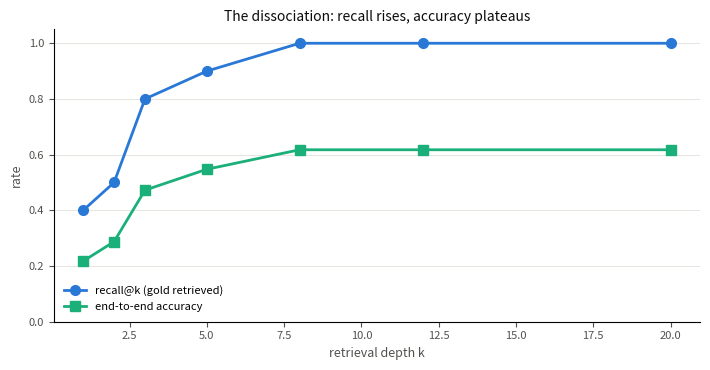

Python code for this plot:
%pip install -q "numpy>=1.26" "matplotlib>=3.8"

import numpy as np

rng = np.random.default_rng(23)

# (question, gold_passage_text, answer) - a miniature ops-manual corpus
GOLD = [
    ("What pressure triggers the relief valve?",
     "The relief valve opens automatically once line pressure exceeds 12 bar.", "12 bar"),
    ("How long is the pump cooldown?",
     "Pump cooldown lasts 45 minutes before restart is permitted.", "45 minutes"),
    ("Which oil grade suits the gearbox?",
     "The gearbox requires ISO VG 220 oil in all climates.", "ISO VG 220"),
    ("What is the filter service interval?",
     "Replace the inlet filter every 500 operating hours.", "500 hours"),
    ("What voltage does the controller need?",
     "The controller runs on 24 V DC supplied by the cabinet rail.", "24 V DC"),
    ("What is the maximum ambient temperature?",
     "Do not operate the unit above 40 C ambient temperature.", "40 C"),
    ("How many bolts secure the flange?",
     "The flange is secured with eight M12 bolts torqued in a star pattern.", "eight"),
    ("What torque applies to the flange bolts?",
     "Torque each flange bolt to 95 Nm.", "95 Nm"),
    ("When must the seal be replaced?",
     "Replace the shaft seal at every second filter change.", "every second filter change"),
    ("What alarm code means low flow?",
     "Alarm code E14 indicates low flow through the primary loop.", "E14"),
]

# HARD distractors: two per question, deliberately reusing the question's keywords
# while containing NO answer. These are the confusable neighbours that make
# retrieval non-trivial - without them, a toy corpus hits recall 1.0 at k=2 and
# the whole failure taxonomy becomes unobservable.
HARD_DISTRACTORS = [
    "The relief valve assembly is inspected for pressure damage each quarter.",
    "Relief valve seats must be cleaned whenever line pressure readings drift.",
    "Pump cooldown procedures appear in the maintenance log appendix.",
    "The pump restart interlock is wired independently of cooldown timing.",
    "Gearbox oil samples are analysed to confirm the correct grade is in use.",
    "Oil grade labels on the gearbox housing fade in direct sunlight.",
    "Filter service records must list the interval and the technician name.",
    "The inlet filter service cart carries spare elements for each interval.",
    "Controller voltage alarms are logged whenever the supply rail dips.",
    "The controller cabinet houses the voltage regulator and the DC bus.",
    "Ambient temperature sensors are mounted away from the unit exhaust.",
    "Operating the unit at high ambient temperature shortens bearing life.",
    "Flange bolts are supplied pre-coated and must not be reused.",
    "The flange face is inspected before the bolts are secured.",
    "Torque values for the coupling bolts differ from the flange figures.",
    "A calibrated torque wrench is required for every bolt on the flange.",
    "Shaft seal leakage should be reported before the seal is replaced.",
    "The seal replacement kit is stocked alongside the filter elements.",
    "Alarm codes are cleared from the controller once flow is restored.",
    "Low flow through the primary loop can also trigger a vibration alarm.",
]

# Generic distractors: topical noise, low overlap with any question.
GENERIC_DISTRACTORS = [
    "Operators should wear hearing protection near the primary loop.",
    "The primary loop was extended during the 2021 refit.",
    "Vendor documentation is archived on the maintenance portal.",
    "Spare parts requests require a supervisor signature.",
    "Weekly inspections are recorded in the shift handover book.",
    "The workshop crane has a two tonne capacity.",
]

questions = [q for q, _, _ in GOLD]
passages  = [p for _, p, _ in GOLD] + HARD_DISTRACTORS + GENERIC_DISTRACTORS
gold_idx  = {qi: qi for qi in range(len(GOLD))}   # gold passage index == question index

print(f"{len(questions)} questions | {len(passages)} passages "
      f"({len(GOLD)} gold + {len(HARD_DISTRACTORS)} hard + {len(GENERIC_DISTRACTORS)} generic)")
print("\nThe hard distractors are the design decision that matters here: they share the")
print("question's vocabulary but never contain the answer, so the retriever must rank")
print("gold above near-neighbours. That is what produces retrieval-miss cases to study.")

import re
from collections import Counter

def tokenize(text: str) -> list[str]:
    return re.findall(r"[a-z0-9]+", text.lower())

def chunk_corpus(passages: list[str], chunk_words: int) -> list[dict]:
    """Split each passage into fixed-size word chunks, remembering the source passage."""
    chunks = []
    for p_id, text in enumerate(passages):
        words = text.split()
        for start in range(0, len(words), chunk_words):
            piece = " ".join(words[start:start + chunk_words])
            chunks.append({"text": piece, "passage_id": p_id})
    return chunks

def embed(text: str, vocab: dict) -> np.ndarray:
    vec = np.zeros(len(vocab))
    for tok, n in Counter(tokenize(text)).items():
        if tok in vocab:
            vec[vocab[tok]] = n
    norm = np.linalg.norm(vec)
    return vec / norm if norm > 0 else vec      # L2-normalize -> inner product == cosine

def retrieve(question: str, chunks: list[dict], vocab: dict, k: int) -> list[int]:
    q_vec = embed(question, vocab)
    mat = np.stack([embed(c["text"], vocab) for c in chunks])
    scores = mat @ q_vec
    return list(np.argsort(-scores)[:k])

vocab = {t: i for i, t in enumerate(sorted({t for p in passages + questions for t in tokenize(p)}))}
print(f"vocab size: {len(vocab)}")
demo_chunks = chunk_corpus(passages, chunk_words=8)
print(f"chunks at chunk_words=8: {len(demo_chunks)}")
print("example chunk:", demo_chunks[0])

def simulate_generator(q_id, retrieved, chunks, *, p_ignore, p_hallucinate, p_parametric, rng):
    """Return (answer, provenance). provenance in {'gold','other_chunk','invented','memory'}."""
    gold_passage = gold_idx[q_id]
    gold_present = any(chunks[c]["passage_id"] == gold_passage for c in retrieved)
    correct = GOLD[q_id][2]

    if gold_present:
        if rng.random() < p_hallucinate:
            return "INVENTED-" + str(q_id), "invented"
        if rng.random() < p_ignore:
            return "WRONG-FROM-CHUNK-" + str(q_id), "other_chunk"
        return correct, "gold"

    # gold not retrieved: either recall from parametric memory, or fail
    if rng.random() < p_parametric:
        return correct, "memory"
    if rng.random() < p_hallucinate:
        return "INVENTED-" + str(q_id), "invented"
    return "WRONG-FROM-CHUNK-" + str(q_id), "other_chunk"

print("Generator knobs are the ground truth the triage classifier must recover.")

def classify_failure(q_id, retrieved, chunks, answer) -> str:
    """Lesson 1's ordered decision tree. Sees only instrumented signals."""
    gold_passage = gold_idx[q_id]
    gold_present = any(chunks[c]["passage_id"] == gold_passage for c in retrieved)

    if not gold_present:
        return "retrieval_miss"
    # support test: is the answer traceable to any retrieved chunk?
    supported = answer.startswith("WRONG-FROM-CHUNK")   # stand-in for an NLI/overlap support check
    return "retrieved_but_ignored" if supported else "hallucination"

def run_eval(chunk_words, k, *, p_ignore=0.30, p_hallucinate=0.15, p_parametric=0.0, seed=0):
    rng_local = np.random.default_rng(seed)
    chunks = chunk_corpus(passages, chunk_words)
    rows = []
    for q_id, question in enumerate(questions):
        retrieved = retrieve(question, chunks, vocab, k)
        answer, provenance = simulate_generator(
            q_id, retrieved, chunks,
            p_ignore=p_ignore, p_hallucinate=p_hallucinate,
            p_parametric=p_parametric, rng=rng_local)
        is_correct = (answer == GOLD[q_id][2])
        gold_present = any(chunks[c]["passage_id"] == gold_idx[q_id] for c in retrieved)
        rows.append({
            "q_id": q_id, "correct": is_correct, "gold_present": gold_present,
            "provenance": provenance,
            "bucket": None if is_correct else classify_failure(q_id, retrieved, chunks, answer),
        })
    return rows

rows = run_eval(chunk_words=8, k=5)
acc = np.mean([r["correct"] for r in rows])
recall = np.mean([r["gold_present"] for r in rows])
buckets = Counter(r["bucket"] for r in rows if not r["correct"])
print(f"accuracy={acc:.2f}  recall@5={recall:.2f}")
print("failure buckets:", dict(buckets))

import matplotlib.pyplot as plt

INK, INK_SOFT = "#0b0b0b", "#52514e"
BLUE, AQUA, RED = "#2a78d6", "#1baf7a", "#e34948"

k_values = [1, 2, 3, 5, 8, 12, 20]
sweep = []
for k in k_values:
    reps = [run_eval(chunk_words=8, k=k, seed=s) for s in range(40)]   # average over generator randomness
    sweep.append({
        "k": k,
        "recall": np.mean([r["gold_present"] for rep in reps for r in rep]),
        "acc": np.mean([r["correct"] for rep in reps for r in rep]),
    })

fig, ax = plt.subplots(figsize=(7.2, 3.8))
ax.plot([s["k"] for s in sweep], [s["recall"] for s in sweep], marker="o", color=BLUE,
        linewidth=2, markersize=7, label="recall@k (gold retrieved)")
ax.plot([s["k"] for s in sweep], [s["acc"] for s in sweep], marker="s", color=AQUA,
        linewidth=2, markersize=7, label="end-to-end accuracy")
ax.set_xlabel("retrieval depth k", color=INK_SOFT, fontsize=9)
ax.set_ylabel("rate", color=INK_SOFT, fontsize=9)
ax.set_ylim(0, 1.05)
ax.set_title("The dissociation: recall rises, accuracy plateaus", fontsize=10, color=INK)
ax.legend(fontsize=8, frameon=False)
ax.tick_params(colors=INK_SOFT, labelsize=8)
ax.spines[["top", "right"]].set_visible(False)
ax.grid(axis="y", color="#e6e5e0", linewidth=0.7)
ax.set_axisbelow(True)
plt.tight_layout(); plt.show()

for s in sweep:
    print(f"k={s['k']:>2}  recall={s['recall']:.2f}  accuracy={s['acc']:.2f}  gap={s['recall']-s['acc']:.2f}")
print("\nThe widening gap IS the argument. Evidence is present and not converted into answers.")

def run_oracle(*, p_ignore=0.30, p_hallucinate=0.15, seed=0):
    """Gold passage only, minimal context: retrieval cannot be blamed."""
    rng_local = np.random.default_rng(seed)
    chunks = [{"text": p, "passage_id": i} for i, p in enumerate(passages)]
    correct_flags = []
    for q_id in range(len(questions)):
        retrieved = [gold_idx[q_id]]                      # oracle: exactly the gold chunk
        answer, _ = simulate_generator(q_id, retrieved, chunks, p_ignore=p_ignore,
                                       p_hallucinate=p_hallucinate, p_parametric=0.0, rng=rng_local)
        correct_flags.append(answer == GOLD[q_id][2])
    return float(np.mean(correct_flags))

oracle_acc = np.mean([run_oracle(seed=s) for s in range(40)])
by_k = {s["k"]: s for s in sweep}

print(f"oracle-context accuracy (gold passage only, no retrieval) : {oracle_acc:.2f}")
print(f"=> GENERATION FLOOR: {1-oracle_acc:.0%} of questions fail even with PERFECT retrieval.\n")

print("Now decompose the error budget at two operating points:\n")
print(f"{'k':>3} {'recall':>7} {'accuracy':>9} {'retrieval share':>16} {'generation share':>17}")
for k in (3, 20):
    row = by_k[k]
    retrieval_share = max(0.0, oracle_acc - row["acc"])   # loss attributable to imperfect retrieval
    generation_share = 1 - oracle_acc                      # loss that survives perfect retrieval
    print(f"{k:>3} {row['recall']:>7.2f} {row['acc']:>9.2f} {retrieval_share:>16.2f} {generation_share:>17.2f}")

print("\nRead this the way a Bar Raiser will:")
print("  At k=3 recall is imperfect, so retrieval owns a real slice of the loss.")
print("  At k=20 recall is 1.00 - retrieval's share collapses to zero and EVERY")
print("  remaining error is generation-side. Same system, same generator; the")
print("  attribution changed entirely because the operating point changed.")
print("\nThat is why 'generation dominates' is only ever true AT AN OPERATING POINT.")
print("An unscoped version of that claim is the sentence you lose the round on.")

# Leakage bites hardest where retrieval FAILS, so run at low k where misses are common.
K_LEAK = 1
print(f"At k={K_LEAK}, retrieval misses often - which is exactly where parametric memory hides.\n")

for p_par in (0.0, 0.5):
    reps = [run_eval(chunk_words=8, k=K_LEAK, p_parametric=p_par, seed=s) for s in range(60)]
    flat = [r for rep in reps for r in rep]
    acc = np.mean([r["correct"] for r in flat])
    recall = np.mean([r["gold_present"] for r in flat])
    missed = [r for r in flat if not r["gold_present"]]
    rescued = np.mean([r["correct"] for r in missed]) if missed else 0.0
    # what fraction of ALL failures does the taxonomy assign to retrieval_miss?
    fails = [r for r in flat if not r["correct"]]
    miss_share = np.mean([r["bucket"] == "retrieval_miss" for r in fails]) if fails else 0.0
    print(f"p_parametric={p_par:.1f} -> accuracy={acc:.3f}  recall@{K_LEAK}={recall:.2f}  "
          f"| missed-but-correct-from-memory: {rescued:5.1%}  "
          f"| share of failures blamed on retrieval: {miss_share:5.1%}")

print("\nRead the two rows carefully. recall is IDENTICAL - retrieval did not change at all.")
print("Yet accuracy rose, and the share of failures blamed on retrieval FELL. The pipeline")
print("looks better and retrieval looks less guilty, purely because the generator knew")
print("some answers already.")
print("\nThat is the confound: correctness stops implying retrieval worked, and wrongness")
print("stops implying it failed. Both taxonomy denominators shift. The control that")
print("detects it is the closed-book baseline - run the generator with NO context and")
print("see how much it already knows.")
